Dataset: Cropped_Tumors (GitHub, victorsobottka/Deep_Learning_FinalProject). Classes: benign, malignant, normal.

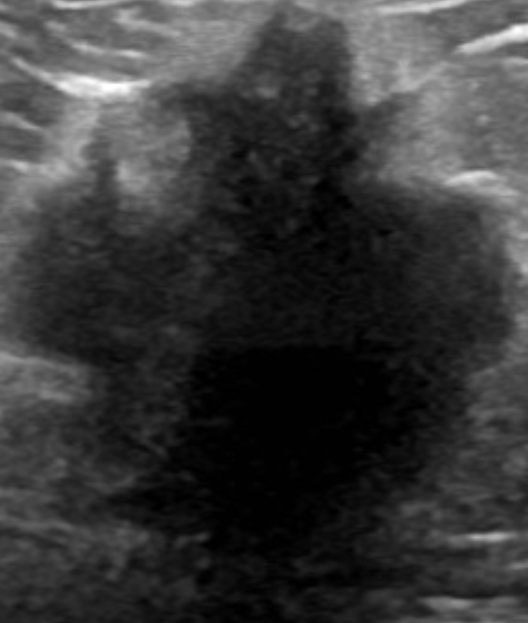
Label: malignant

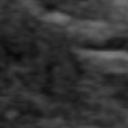
Label: normal

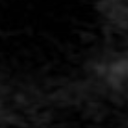
Label: normal

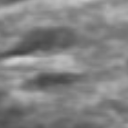
Label: normal

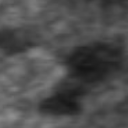
Label: normal

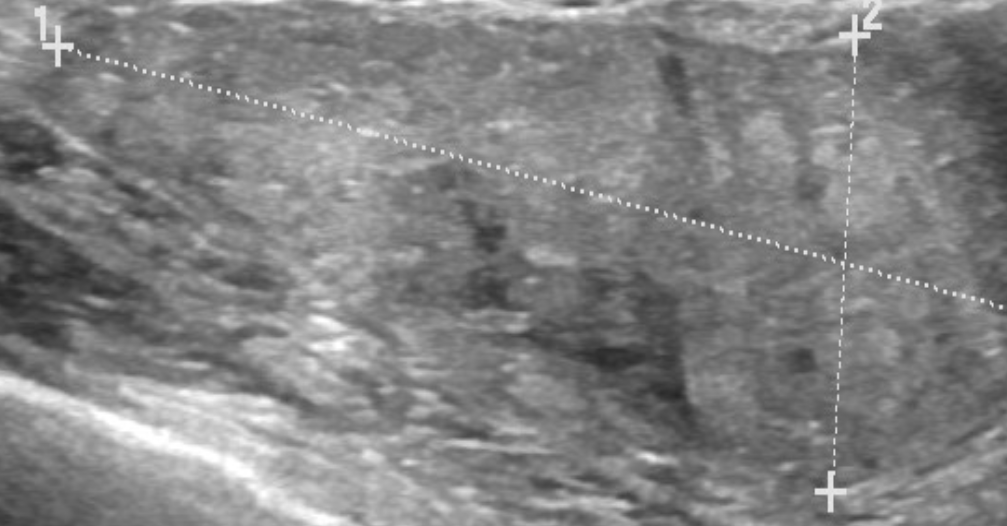
Label: benign
